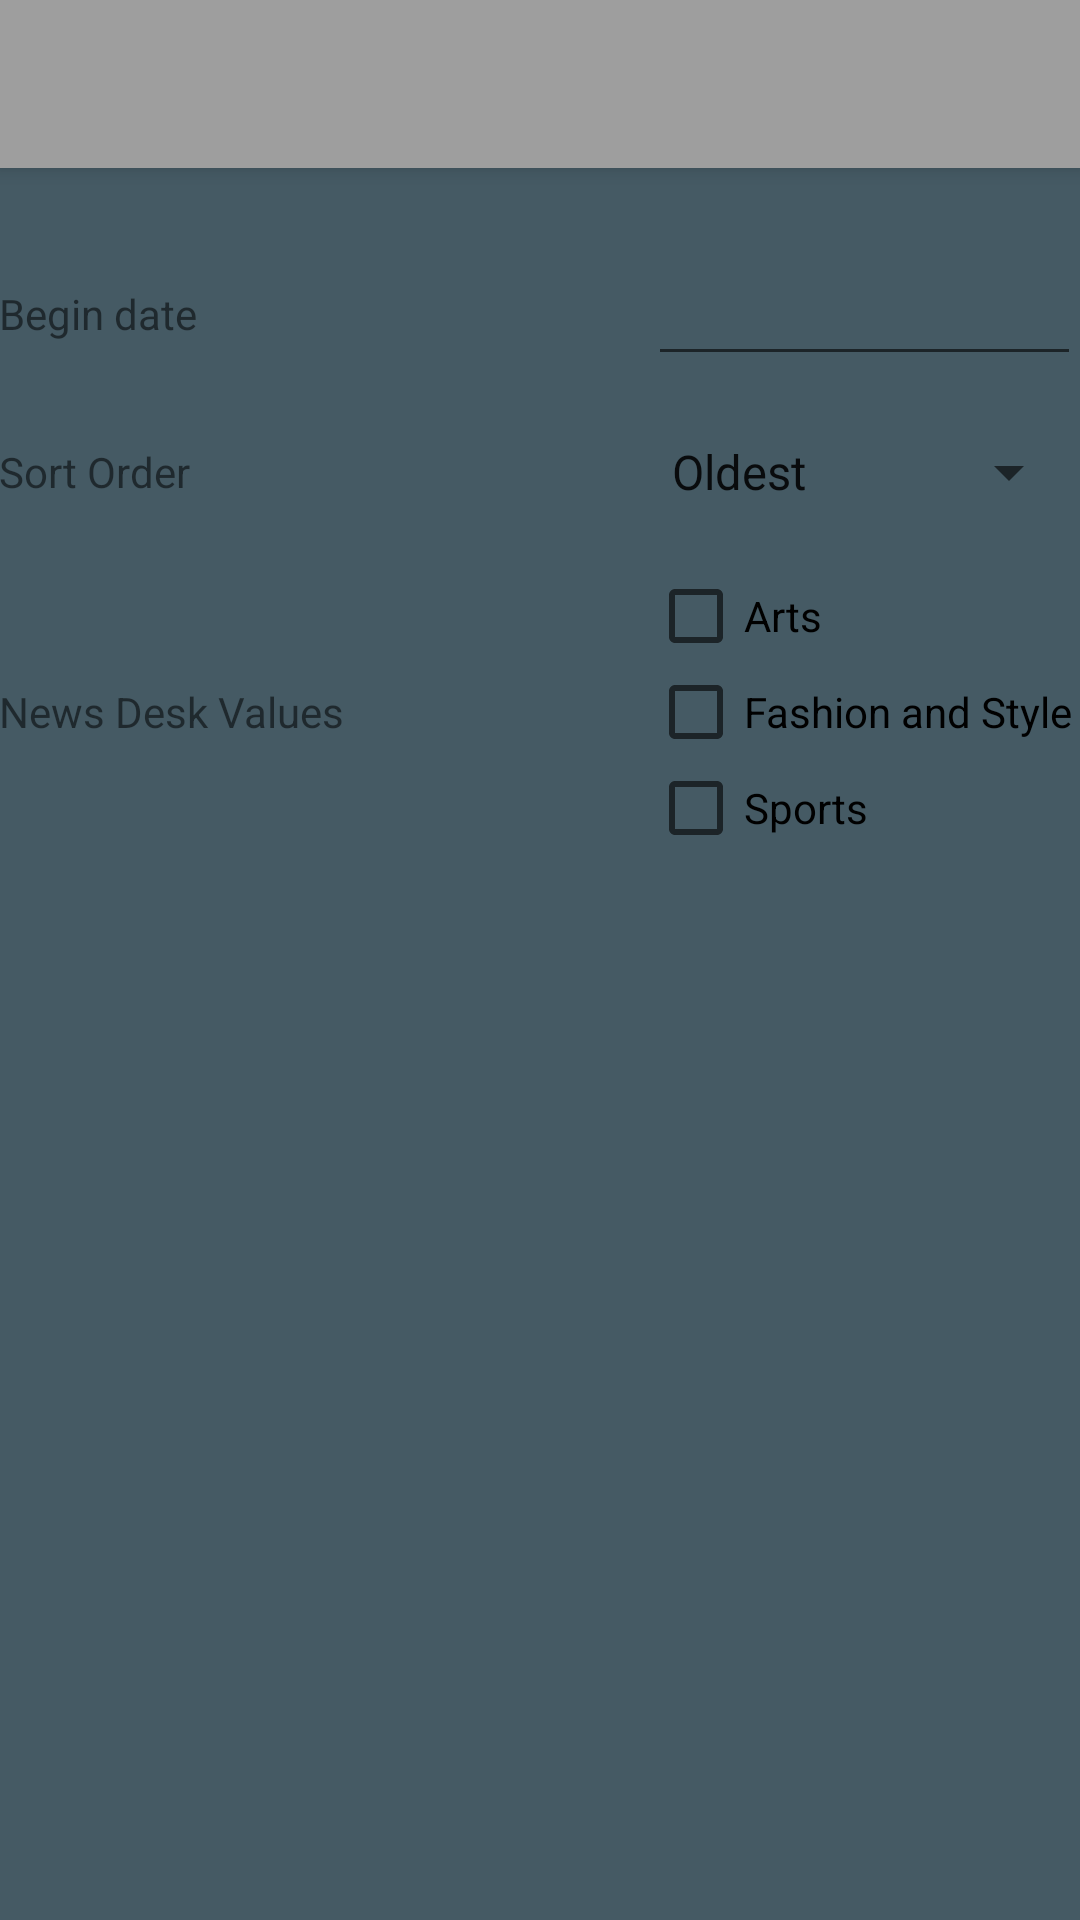

The Android layout XML behind this screen, and the referenced resources:
<!-- AndroidManifest.xml: application theme AppTheme -->
<!-- res/layout/activity_filter.xml -->
<android.support.design.widget.CoordinatorLayout xmlns:android="http://schemas.android.com/apk/res/android"
    xmlns:app="http://schemas.android.com/apk/res-auto"
    xmlns:tools="http://schemas.android.com/tools"
    android:layout_width="match_parent"
    android:layout_height="match_parent"
    android:fitsSystemWindows="true"
    tools:context="es.quizit.example.nytimessearch.activities.SearchActivity">

    <android.support.design.widget.AppBarLayout
        android:layout_width="match_parent"
        android:layout_height="wrap_content"
        android:theme="@style/AppTheme.AppBarOverlay">

        <android.support.v7.widget.Toolbar
            android:id="@+id/toolbar"
            android:layout_width="match_parent"
            android:layout_height="?attr/actionBarSize"
            android:background="?attr/colorPrimary"
            app:popupTheme="@style/AppTheme.PopupOverlay" />

    </android.support.design.widget.AppBarLayout>

    <include layout="@layout/content_filter" />

</android.support.design.widget.CoordinatorLayout>
<!-- res/layout/content_filter.xml (included above) -->
<?xml version="1.0" encoding="utf-8"?>
<LinearLayout xmlns:android="http://schemas.android.com/apk/res/android"
    android:layout_width="match_parent"
    android:layout_height="match_parent"
    xmlns:tools="http://schemas.android.com/tools"
    xmlns:app="http://schemas.android.com/apk/res-auto"
    android:layout_gravity="center"
    android:orientation="vertical"
    android:paddingBottom="@dimen/activity_vertical_margin"
    android:paddingLeft="@dimen/activity_horizontal_margin"
    android:paddingRight="@dimen/activity_horizontal_margin"
    android:paddingTop="@dimen/activity_vertical_margin"
    app:layout_behavior="@string/appbar_scrolling_view_behavior"
    tools:context=".activities.FilterActivity"
    tools:showIn="@layout/activity_filter">

    <LinearLayout
        android:layout_width="match_parent"
        android:layout_height="wrap_content"
        android:orientation="horizontal">

        <TextView
            android:layout_width="0dp"
            android:layout_weight="3"
            android:layout_height="wrap_content"
            android:layout_gravity="center_vertical"
            android:text="Begin date" />

        <EditText
            android:layout_width="0dp"
            android:layout_weight="2"
            android:layout_height="wrap_content"
            android:layout_gravity="right"
            android:textAlignment="center"
            android:id="@+id/etDatePicker"/>


    </LinearLayout>

    <LinearLayout
        android:layout_width="match_parent"
        android:layout_height="wrap_content"
        android:layout_marginTop="20dp"
        android:orientation="horizontal">

        <TextView
            android:layout_width="0dp"
            android:layout_weight="3"
            android:layout_height="wrap_content"
            android:layout_gravity="center_vertical"
            android:text="Sort Order" />

        <Spinner
            android:id="@+id/spnSortOrder"
            android:layout_width="0dp"
            android:layout_weight="2"
            android:layout_height="wrap_content"
            android:layout_gravity="right"
            android:entries="@array/sort_order_options" />


    </LinearLayout>

    <LinearLayout
        android:layout_width="match_parent"
        android:layout_height="wrap_content"
        android:layout_marginTop="20dp"
        android:orientation="horizontal">

        <TextView
            android:id="@+id/lbl_your_name"
            android:layout_width="0dp"
            android:layout_weight="3"
            android:layout_height="wrap_content"
            android:layout_gravity="center_vertical"
            android:text="News Desk Values" />

        <LinearLayout
            android:layout_width="0dp"
            android:layout_weight="2"
            android:layout_height="wrap_content"
            android:layout_gravity="right"
            android:orientation="vertical">

            <CheckBox
                android:id="@+id/cbArts"
                android:layout_width="wrap_content"
                android:layout_height="wrap_content"
                android:text="Arts" />

            <CheckBox
                android:id="@+id/cbFashionStyle"
                android:layout_width="wrap_content"
                android:layout_height="wrap_content"
                android:text="Fashion and Style" />

            <CheckBox
                android:id="@+id/cbSports"
                android:layout_width="wrap_content"
                android:layout_height="wrap_content"
                android:text="Sports" />

        </LinearLayout>


    </LinearLayout>
</LinearLayout>
<!-- resources referenced by this layout -->
<resources>
  <string-array name="sort_order_options">
          <item>Oldest</item>
          <item>Newer</item>
      </string-array>
  <style name="AppTheme.AppBarOverlay" parent="ThemeOverlay.AppCompat.Light" />
  <style name="AppTheme.PopupOverlay" parent="ThemeOverlay.AppCompat.Dark.ActionBar" />
  <style name="AppTheme" parent="Theme.AppCompat.Light">
          
          <item name="colorPrimary">@color/colorPrimary</item>
          <item name="colorPrimaryDark">@color/colorPrimaryDark</item>
          <item name="colorAccent">@color/colorAccent</item>
          <item name="android:colorBackground">@color/background</item>
      </style>
  <color name="colorPrimary">#9E9E9E</color>
  <color name="colorPrimaryDark">#757575</color>
  <color name="colorAccent">#90A4AE</color>
  <color name="background">#455A64</color>
</resources>
